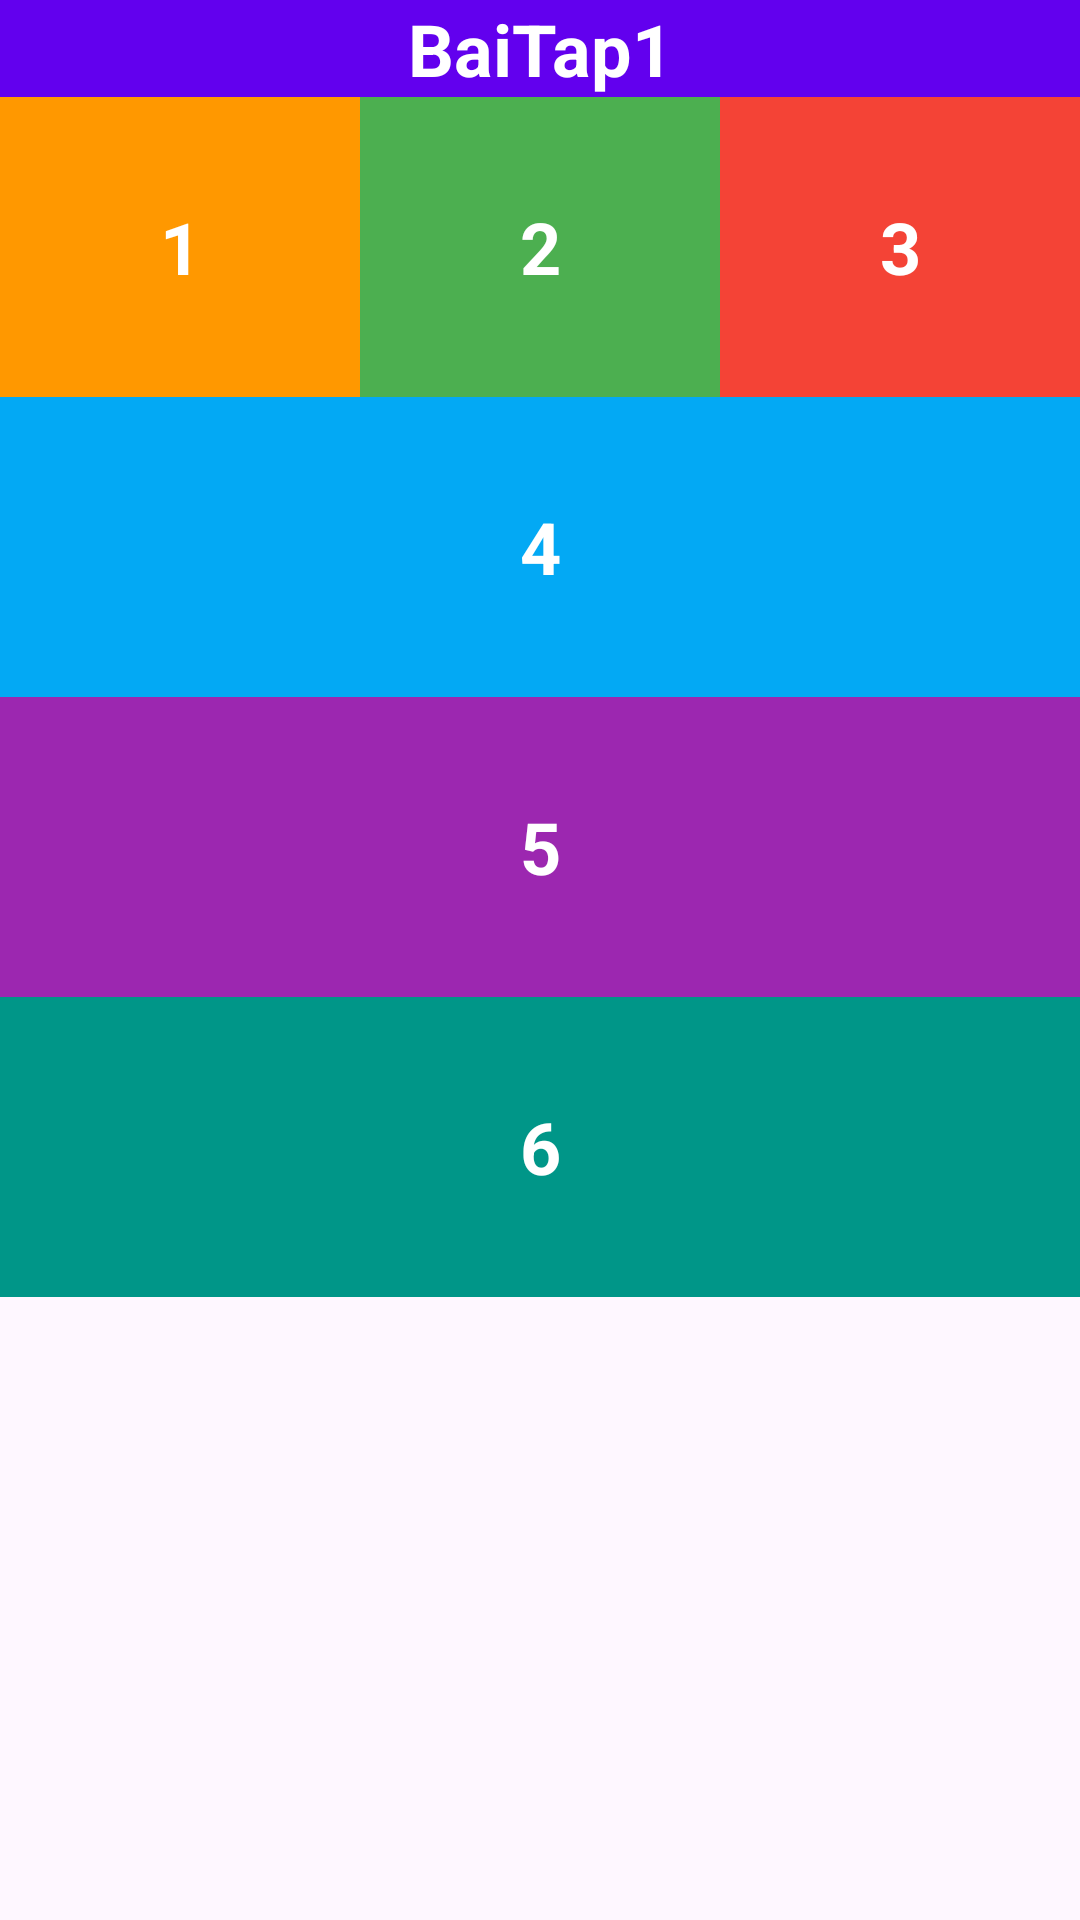

The Android layout XML behind this screen, and the referenced resources:
<!-- AndroidManifest.xml: application theme Theme.LayoutCoban -->
<!-- res/layout/activity_baitap1.xml -->
<?xml version="1.0" encoding="utf-8"?>
<LinearLayout xmlns:android="http://schemas.android.com/apk/res/android"
    android:layout_width="match_parent"
    android:layout_height="match_parent"
    android:orientation="vertical">

    
    <TextView
        android:layout_width="match_parent"
        android:layout_height="wrap_content"
        android:gravity="center"
        android:text="BaiTap1"
        android:textSize="24sp"
        android:textStyle="bold"
        android:background="#6200EE"
        android:textColor="#FFFFFF"/>

    
    <LinearLayout
        android:layout_width="match_parent"
        android:layout_height="wrap_content"
        android:orientation="horizontal">

        <TextView
            android:layout_width="0dp"
            android:layout_height="100dp"
            android:layout_weight="1"
            android:gravity="center"
            android:text="1"
            android:textSize="24sp"
            android:textStyle="bold"
            android:textColor="#FFFFFF"
            android:background="#FF9800"/>

        <TextView
            android:layout_width="0dp"
            android:layout_height="100dp"
            android:layout_weight="1"
            android:gravity="center"
            android:text="2"
            android:textSize="24sp"
            android:textStyle="bold"
            android:textColor="#FFFFFF"
            android:background="#4CAF50"/>

        <TextView
            android:layout_width="0dp"
            android:layout_height="100dp"
            android:layout_weight="1"
            android:gravity="center"
            android:text="3"
            android:textSize="24sp"
            android:textStyle="bold"
            android:textColor="#FFFFFF"
            android:background="#F44336"/>
    </LinearLayout>

    
    <TextView
        android:layout_width="match_parent"
        android:layout_height="100dp"
        android:gravity="center"
        android:text="4"
        android:textSize="24sp"
        android:textStyle="bold"
        android:textColor="#FFFFFF"
        android:background="#03A9F4"/>

    
    <TextView
        android:layout_width="match_parent"
        android:layout_height="100dp"
        android:gravity="center"
        android:text="5"
        android:textSize="24sp"
        android:textStyle="bold"
        android:textColor="#FFFFFF"
        android:background="#9C27B0"/>

    
    <TextView
        android:layout_width="match_parent"
        android:layout_height="100dp"
        android:gravity="center"
        android:text="6"
        android:textSize="24sp"
        android:textStyle="bold"
        android:textColor="#FFFFFF"
        android:background="#009688"/>

</LinearLayout>
<!-- resources referenced by this layout -->
<resources>
  <style name="Theme.LayoutCoban" parent="Base.Theme.LayoutCoban" />
  <style name="Base.Theme.LayoutCoban" parent="Theme.Material3.DayNight.NoActionBar">
          
          
      </style>
</resources>
